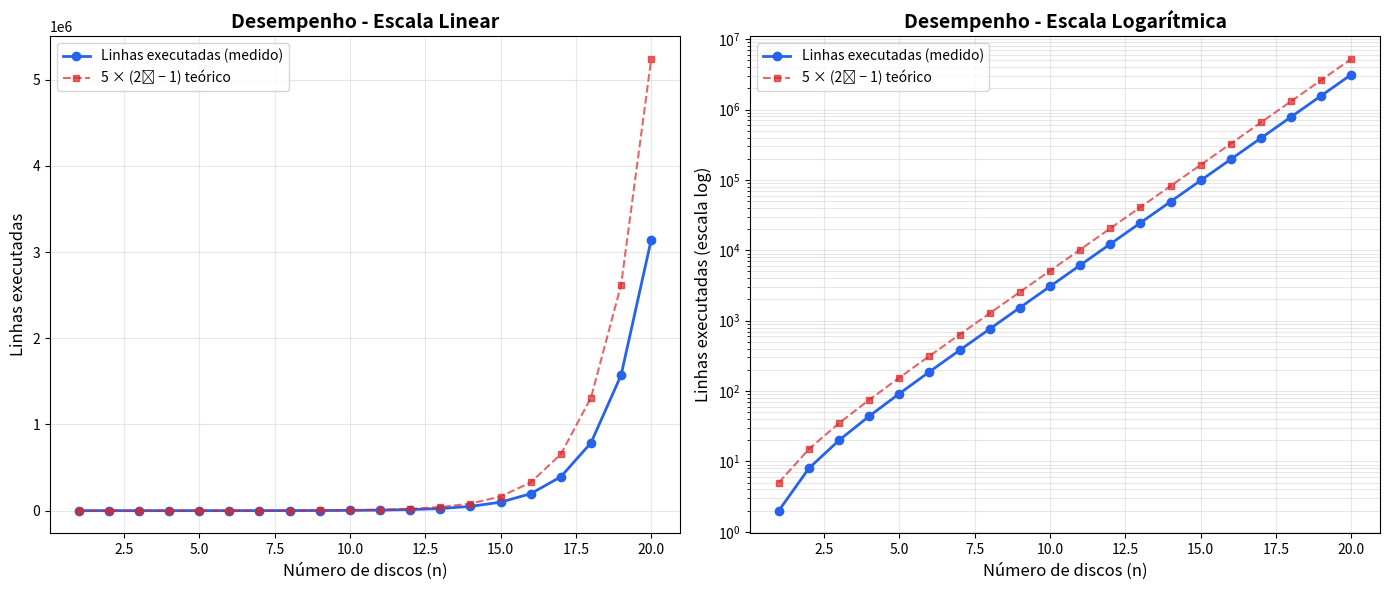
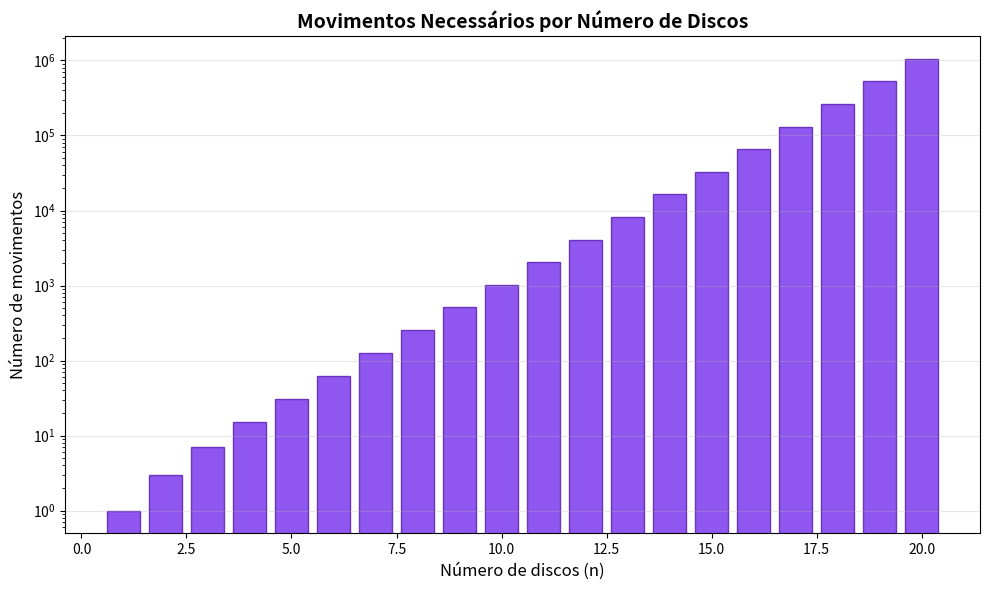

Here is the Python script that generated these plots, in order:

"""
Atividade de Recorrência - Torres de Hanói
Aluno: João Paulo Oliveira
UFPA - Prof. Dr. Renato Hidaka

COMO EXECUTAR:
1. Instale o Python 3 (https://python.org)
2. No terminal, instale o matplotlib:
       pip install matplotlib
3. Execute:
       python torres_hanoi.py

Os gráficos serão salvos como imagens PNG na mesma pasta.
"""

import matplotlib.pyplot as plt

# =============================================================================
# VARIÁVEL GLOBAL - Contador de linhas executadas
# =============================================================================
line_counter = 0


# =============================================================================
# FUNÇÃO RECURSIVA - Torres de Hanói
# =============================================================================
def torres_de_hanoi(n, origem, destino, auxiliar, movimentos=None):
    """
    Resolve o problema das Torres de Hanói recursivamente.

    Parâmetros:
        n (int): Número de discos a serem movidos.
        origem (str): Pino de origem.
        destino (str): Pino de destino.
        auxiliar (str): Pino auxiliar.
        movimentos (list): Lista opcional para registrar os movimentos.
    """
    global line_counter

    line_counter += 1  # Linha 1: verificação do caso base

    # Caso base: apenas 1 disco
    if n == 1:
        line_counter += 1  # Linha 2: movimento direto
        if movimentos is not None:
            movimentos.append(f"Mover disco 1 de {origem} para {destino}")
        return

    # Passo 1: mover n-1 discos da origem para o auxiliar
    line_counter += 1  # Linha 3: chamada recursiva 1
    torres_de_hanoi(n - 1, origem, auxiliar, destino, movimentos)

    # Passo 2: mover o disco n da origem para o destino
    line_counter += 1  # Linha 4: movimento do disco maior
    if movimentos is not None:
        movimentos.append(f"Mover disco {n} de {origem} para {destino}")

    # Passo 3: mover n-1 discos do auxiliar para o destino
    line_counter += 1  # Linha 5: chamada recursiva 2
    torres_de_hanoi(n - 1, auxiliar, destino, origem, movimentos)


# =============================================================================
# FUNÇÃO DE MEDIÇÃO
# =============================================================================
def medir_desempenho(n):
    """
    Mede quantas linhas são executadas para n discos.

    Parâmetros:
        n (int): Número de discos.

    Retorna:
        int: Total de linhas executadas.
    """
    global line_counter
    line_counter = 0
    torres_de_hanoi(n, 'A', 'C', 'B')
    return line_counter


# =============================================================================
# DEMONSTRAÇÃO COM POUCOS DISCOS
# =============================================================================
def demonstracao():
    """Mostra os movimentos para 3 discos como exemplo."""
    print("=" * 50)
    print("DEMONSTRAÇÃO: Torres de Hanói com 3 discos")
    print("=" * 50)
    movimentos = []
    global line_counter
    line_counter = 0
    torres_de_hanoi(3, 'A', 'C', 'B', movimentos)
    for i, mov in enumerate(movimentos, 1):
        print(f"  Passo {i}: {mov}")
    print(f"\nTotal de movimentos: {len(movimentos)}")
    print(f"Total de linhas executadas: {line_counter}")
    print()


# =============================================================================
# BATERIA DE TESTES
# =============================================================================
def executar_testes():
    """Executa testes de n=1 até n=20 e retorna os resultados."""
    valores_n = list(range(1, 21))
    linhas_executadas = []
    movimentos = []

    print("=" * 60)
    print(f"{'n':>4} | {'Linhas Executadas':>20} | {'Movimentos (2^n - 1)':>20}")
    print("-" * 60)

    for n in valores_n:
        linhas = medir_desempenho(n)
        mov = 2**n - 1
        linhas_executadas.append(linhas)
        movimentos.append(mov)
        print(f"{n:>4} | {linhas:>20,} | {mov:>20,}")

    print("=" * 60)
    return valores_n, linhas_executadas, movimentos


# =============================================================================
# GERAÇÃO DOS GRÁFICOS
# =============================================================================
def gerar_graficos(valores_n, linhas_executadas, movimentos):
    """Gera e salva os gráficos de desempenho."""

    teorico = [5 * (2**n - 1) for n in valores_n]

    # ----- GRÁFICO 1: Escala Linear + Logarítmica lado a lado -----
    fig, (ax1, ax2) = plt.subplots(1, 2, figsize=(14, 6))

    # Escala linear
    ax1.plot(valores_n, linhas_executadas, 'o-', color='#2563EB',
             linewidth=2, markersize=6, label='Linhas executadas (medido)')
    ax1.plot(valores_n, teorico, 's--', color='#DC2626',
             linewidth=1.5, markersize=4, alpha=0.7, label='5 × (2ⁿ − 1) teórico')
    ax1.set_xlabel('Número de discos (n)', fontsize=12)
    ax1.set_ylabel('Linhas executadas', fontsize=12)
    ax1.set_title('Desempenho - Escala Linear', fontsize=14, fontweight='bold')
    ax1.legend(fontsize=10)
    ax1.grid(True, alpha=0.3)

    # Escala logarítmica
    ax2.plot(valores_n, linhas_executadas, 'o-', color='#2563EB',
             linewidth=2, markersize=6, label='Linhas executadas (medido)')
    ax2.plot(valores_n, teorico, 's--', color='#DC2626',
             linewidth=1.5, markersize=4, alpha=0.7, label='5 × (2ⁿ − 1) teórico')
    ax2.set_xlabel('Número de discos (n)', fontsize=12)
    ax2.set_ylabel('Linhas executadas (escala log)', fontsize=12)
    ax2.set_title('Desempenho - Escala Logarítmica', fontsize=14, fontweight='bold')
    ax2.set_yscale('log')
    ax2.legend(fontsize=10)
    ax2.grid(True, alpha=0.3, which='both')

    plt.tight_layout()
    plt.savefig('grafico_desempenho.png', dpi=200, bbox_inches='tight')
    print("\n✅ Gráfico salvo: grafico_desempenho.png")
    plt.show()

    # ----- GRÁFICO 2: Barras de movimentos -----
    fig2, ax3 = plt.subplots(figsize=(10, 6))
    ax3.bar(valores_n, movimentos, color='#7C3AED', alpha=0.85, edgecolor='#5B21B6')
    ax3.set_xlabel('Número de discos (n)', fontsize=12)
    ax3.set_ylabel('Número de movimentos', fontsize=12)
    ax3.set_title('Movimentos Necessários por Número de Discos', fontsize=14, fontweight='bold')
    ax3.set_yscale('log')
    ax3.grid(True, alpha=0.3, axis='y')

    plt.tight_layout()
    plt.savefig('grafico_movimentos.png', dpi=200, bbox_inches='tight')
    print("✅ Gráfico salvo: grafico_movimentos.png")
    plt.show()


# =============================================================================
# EXECUÇÃO PRINCIPAL
# =============================================================================
if __name__ == "__main__":
    # 1. Demonstração visual com 3 discos
    demonstracao()

    # 2. Bateria de testes completa
    valores_n, linhas_executadas, movimentos = executar_testes()

    # 3. Gerar e exibir gráficos
    gerar_graficos(valores_n, linhas_executadas, movimentos)

    print("\n🎯 Concluído! Os gráficos foram salvos na pasta atual.")
